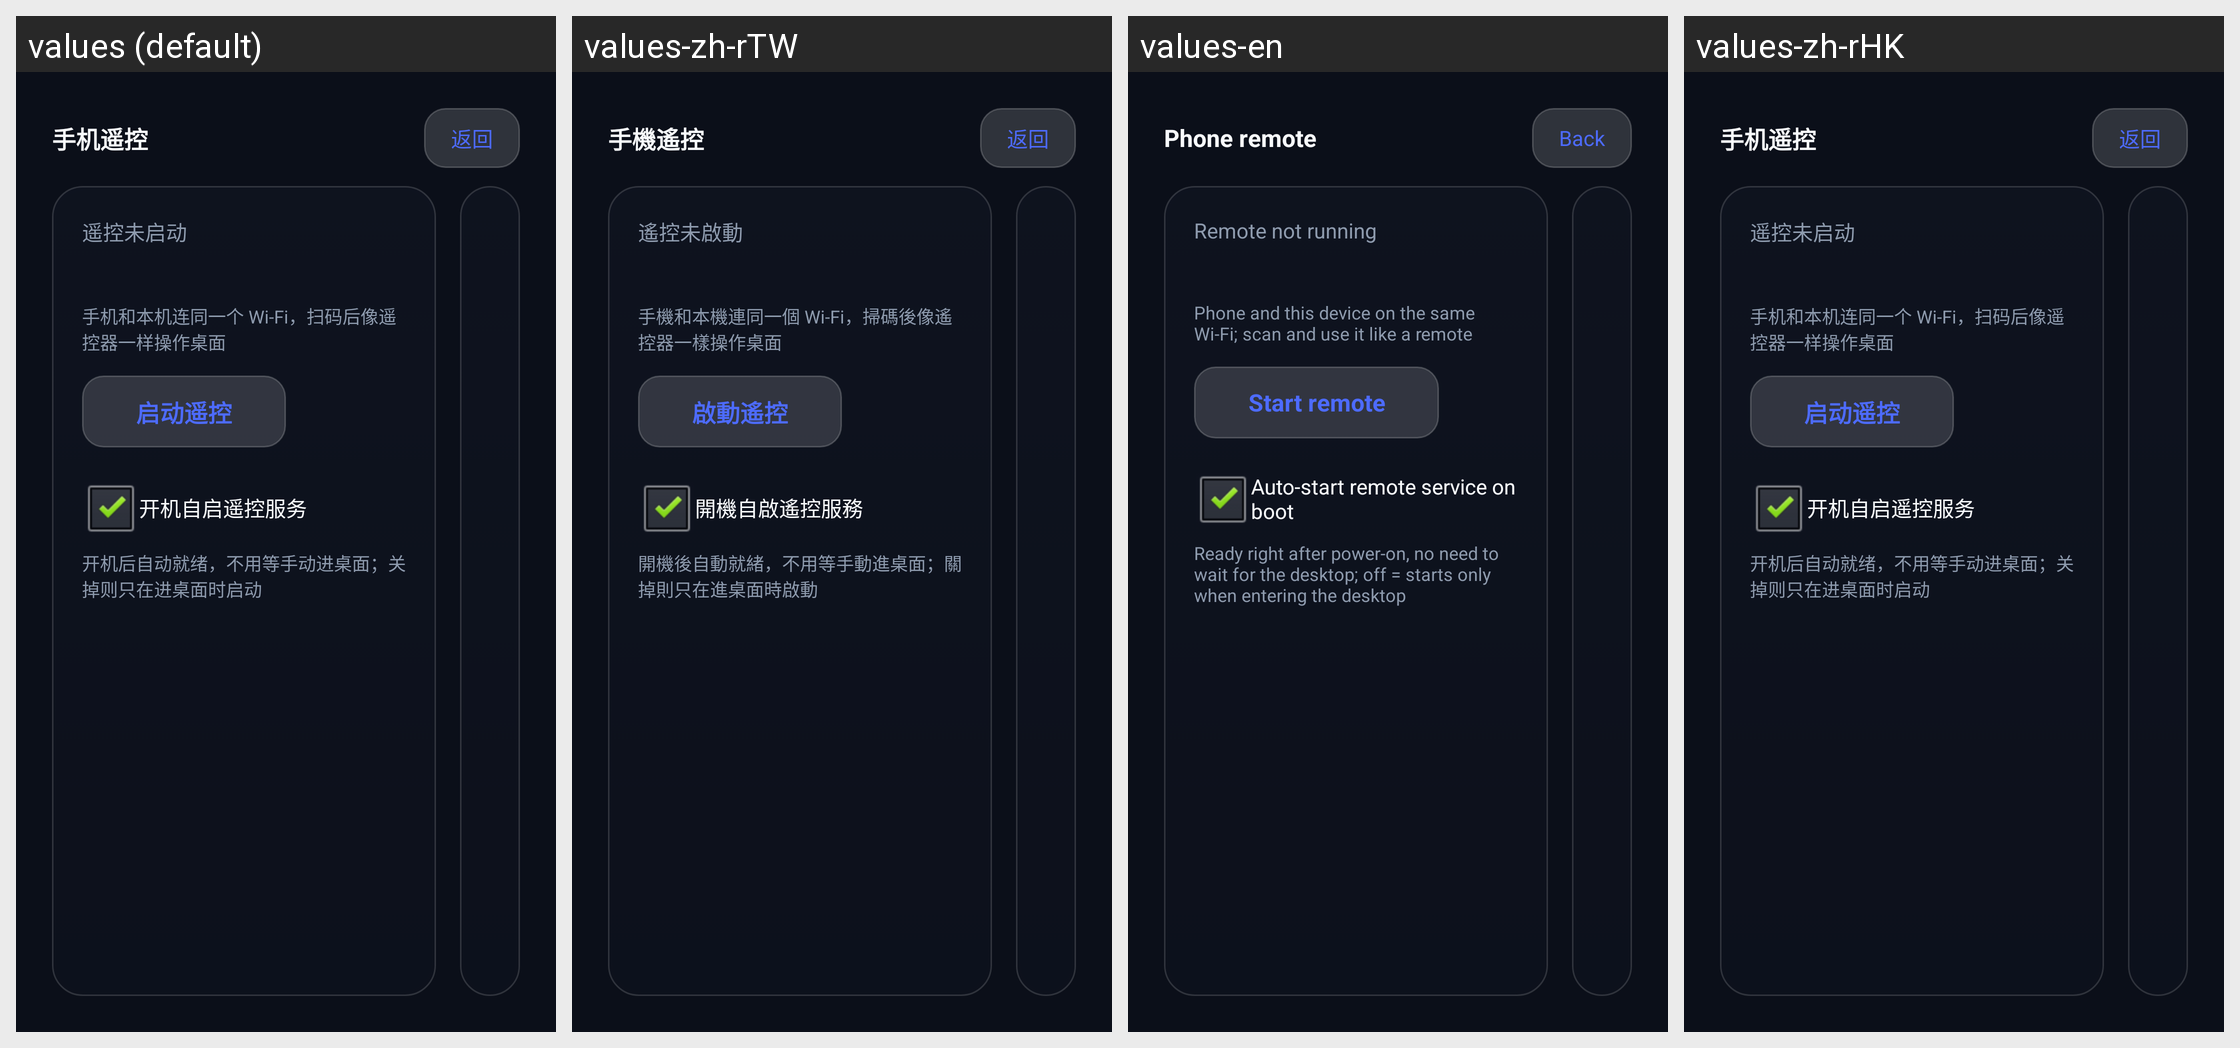

This grid shows one Android layout under several languages. Give, for every string resource on the screen, its name, the default text and each shown locale's text.
Android screen res/layout/activity_remote.xml rendered under 4 locales, left to right: values (default), values-zh-rTW, values-en, values-zh-rHK. Device: Nexus 5 (rendered at 1080×1920; each locale shown at half size, 540×960, under a caption strip naming it); theme AppTheme.
Strings drawn on this screen, with the default value and each locale's value (text and hints the layout hard-codes, and strings that could not be matched under every locale, appear in the picture but are not listed):

remote_title
  values: 手机遥控
  values-zh-rTW: 手機遙控
  values-en: Phone remote
  values-zh-rHK: 手机遥控  [not translated; the default value is used]

transfer_back
  values: 返回
  values-zh-rTW: 返回
  values-en: Back
  values-zh-rHK: 返回

remote_idle
  values: 遥控未启动
  values-zh-rTW: 遙控未啟動
  values-en: Remote not running
  values-zh-rHK: 遥控未启动  [not translated; the default value is used]

remote_hint
  values: 手机和本机连同一个 Wi-Fi，扫码后像遥控器一样操作桌面
  values-zh-rTW: 手機和本機連同一個 Wi-Fi，掃碼後像遙控器一樣操作桌面
  values-en: Phone and this device on the same Wi-Fi; scan and use it like a remote
  values-zh-rHK: 手机和本机连同一个 Wi-Fi，扫码后像遥控器一样操作桌面  [not translated; the default value is used]

remote_start
  values: 启动遥控
  values-zh-rTW: 啟動遙控
  values-en: Start remote
  values-zh-rHK: 启动遥控  [not translated; the default value is used]

remote_boot
  values: 开机自启遥控服务
  values-zh-rTW: 開機自啟遙控服務
  values-en: Auto-start remote service on boot
  values-zh-rHK: 开机自启遥控服务  [not translated; the default value is used]

remote_boot_hint
  values: 开机后自动就绪，不用等手动进桌面；关掉则只在进桌面时启动
  values-zh-rTW: 開機後自動就緒，不用等手動進桌面；關掉則只在進桌面時啟動
  values-en: Ready right after power-on, no need to wait for the desktop; off = starts only when entering the desktop
  values-zh-rHK: 开机后自动就绪，不用等手动进桌面；关掉则只在进桌面时启动  [not translated; the default value is used]
